Run: headless pygame with SDL's dummy video driver; simulated clock (each Clock.tick advances the game by its frame time, no real sleeping); random seed 0; keys injected as events and as key.get_pressed() state; no mouse input.
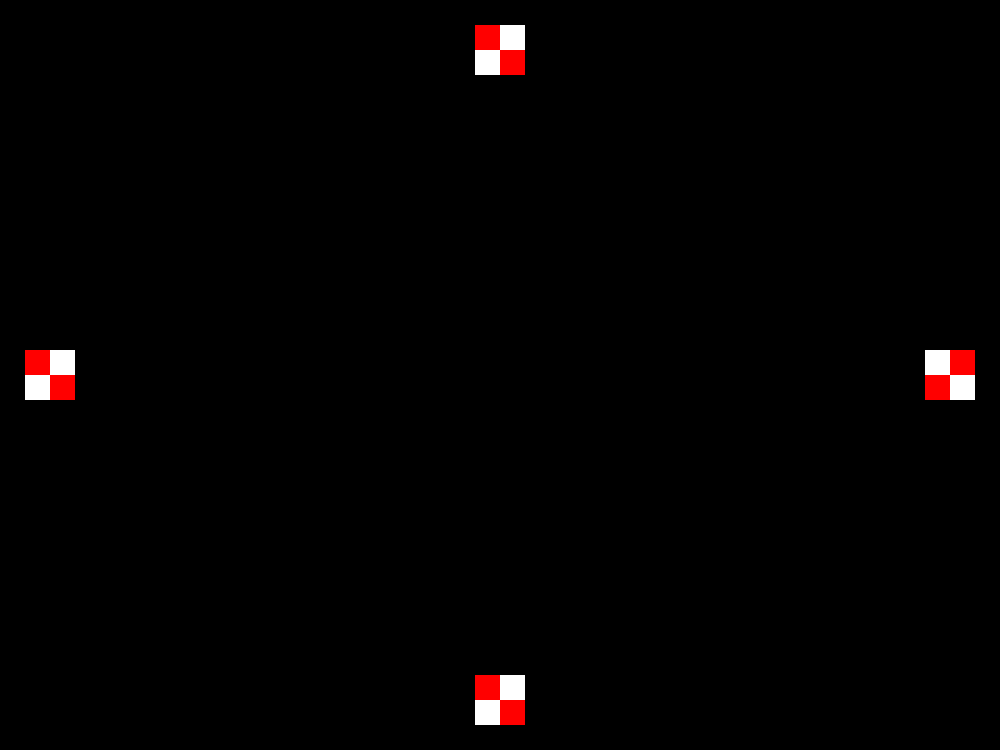
Frame 1 of 4 · flips 1–60 · no input
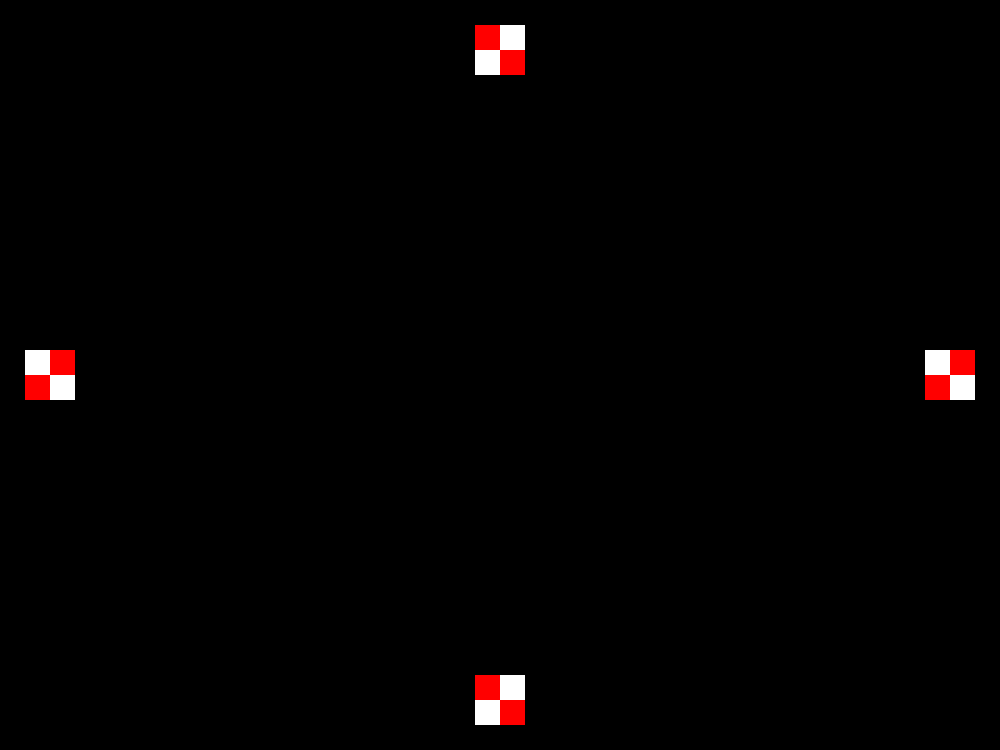
Frame 2 of 4 · flips 61–180 · tapped SPACE, RETURN · held RIGHT (→), D
Frame 3 of 4 · flips 181–300 · held DOWN (↓), S · screen same as frame 1, image omitted
Frame 4 of 4 · flips 301–420 · held LEFT (←), A, UP (↑), W · screen unchanged from frame 3, image omitted

The pygame program that drew these frames:

if __name__ == "__main__":
	import pygame, sys
	from pygame.locals import *
	pygame.init()
	HEIGHT = 750
	WIDTH = 1000
	UNIT = 25
	screen = pygame.display.set_mode((WIDTH,HEIGHT))
	BLACK = (  0,   0,   0)
	WHITE = (255, 255, 255)
	BLUE =  (  0,   0, 255)
	GREEN = (  0, 255,   0)
	RED =   (255,   0,   0)

	class Arrow():
		def __init__(self, x, y):
			self.state = 0
			self.x = x
			self.y = y
			pygame.draw.rect(screen,RED,[self.x,self.y,UNIT,UNIT])
			pygame.draw.rect(screen,WHITE,[self.x+UNIT,self.y,UNIT,UNIT])
			pygame.draw.rect(screen,WHITE,[self.x,self.y+UNIT,UNIT,UNIT])
			pygame.draw.rect(screen,RED,[self.x+UNIT,self.y+UNIT,UNIT,UNIT])
			
		def toggle(self):
			if self.state == 0:
				pygame.draw.rect(screen,WHITE,[self.x,self.y,UNIT,UNIT])
				pygame.draw.rect(screen,RED,[self.x+UNIT,self.y,UNIT,UNIT])
				pygame.draw.rect(screen,RED,[self.x,self.y+UNIT,UNIT,UNIT])
				pygame.draw.rect(screen,WHITE,[self.x+UNIT,self.y+UNIT,UNIT,UNIT])
				self.state = 1
			else:
				pygame.draw.rect(screen,RED,[self.x,self.y,UNIT,UNIT])
				pygame.draw.rect(screen,WHITE,[self.x+UNIT,self.y,UNIT,UNIT])
				pygame.draw.rect(screen,WHITE,[self.x,self.y+UNIT,UNIT,UNIT])
				pygame.draw.rect(screen,RED,[self.x+UNIT,self.y+UNIT,UNIT,UNIT])
				self.state = 0
		
		
	def go():
		counter = 0
		clock = pygame.time.Clock()
		while True:
			for event in pygame.event.get():
				if event.type == QUIT:
					pygame.quit()
					sys.exit()
					
			counter = counter + 1
			
			if counter%7==0: #8 fps
				left.toggle()
			if counter%5==0: #12 fps
				up.toggle()
			if counter%4==0: #15 fps
				right.toggle()
			if counter%3==0: #20 fps
				down.toggle()
			
			clock.tick(60)
			pygame.display.flip()
		 
	left = Arrow(UNIT,HEIGHT/2 - UNIT)
	up = Arrow(WIDTH/2 - UNIT, UNIT)
	right = Arrow(WIDTH - 3*UNIT, HEIGHT/2 - UNIT)
	down = Arrow(WIDTH/2 - UNIT, HEIGHT - 3*UNIT)
	go()
